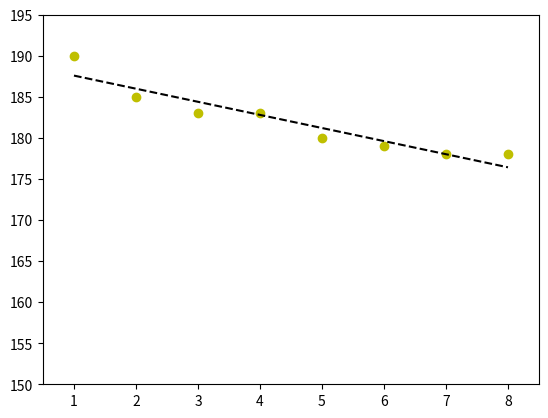

The matplotlib source for this figure:

##imported numpy
import numpy as np

#created array of two datasets
x = np.array([1,2,3,4,5,6,7,8])
y = np.array([190,185,183,183,180,179,178,178])


#create xy, x^2 and y^2

n = len(x)
xy = x * y
xsquared = np.square(x)
ysquared = np.square(y)

sumx = np.sum(x)
sumy = np.sum(y)
sumxy = np.sum(xy)
sumxsquared = np.sum(xsquared)
sumysquared = np.sum(ysquared)

#create 'm' for slope and 'b' for intercept. for 'm' I got -1.60 and for 'b' I got 189.18

m = ((n*sumxy)-(sumx*sumy))/((n*sumxsquared)-(sumx**2))
b = (sumy - (m*sumx))/n

print(m,b)

##now using numpy's great tools, I tried using lstsq function which is their least squared function lol. Got the same results
Xstack = np.vstack([x, np.ones(len(x))]).T

m, b = np.linalg.lstsq(Xstack, y)[0]

print(m, b)

##finding correlation coefficient by using functions above. for 'r' I got -0.944

import math as math

num = ((n*sumxy) - (sumx*sumy)) 

den = (math.sqrt((n*sumxsquared) - (sumx**2))) * (math.sqrt((n * sumysquared) - (sumy ** 2)))

r = num / den

#time to plot the instance
fit = np.polyfit(x, y, 1)
fit_fn= np.poly1d(fit)

import matplotlib.pyplot as plt
plt.plot(x,y, 'yo', x, fit_fn(x), '--k')
plt.xlim(.5, 8.5)
plt.ylim(150, 195)